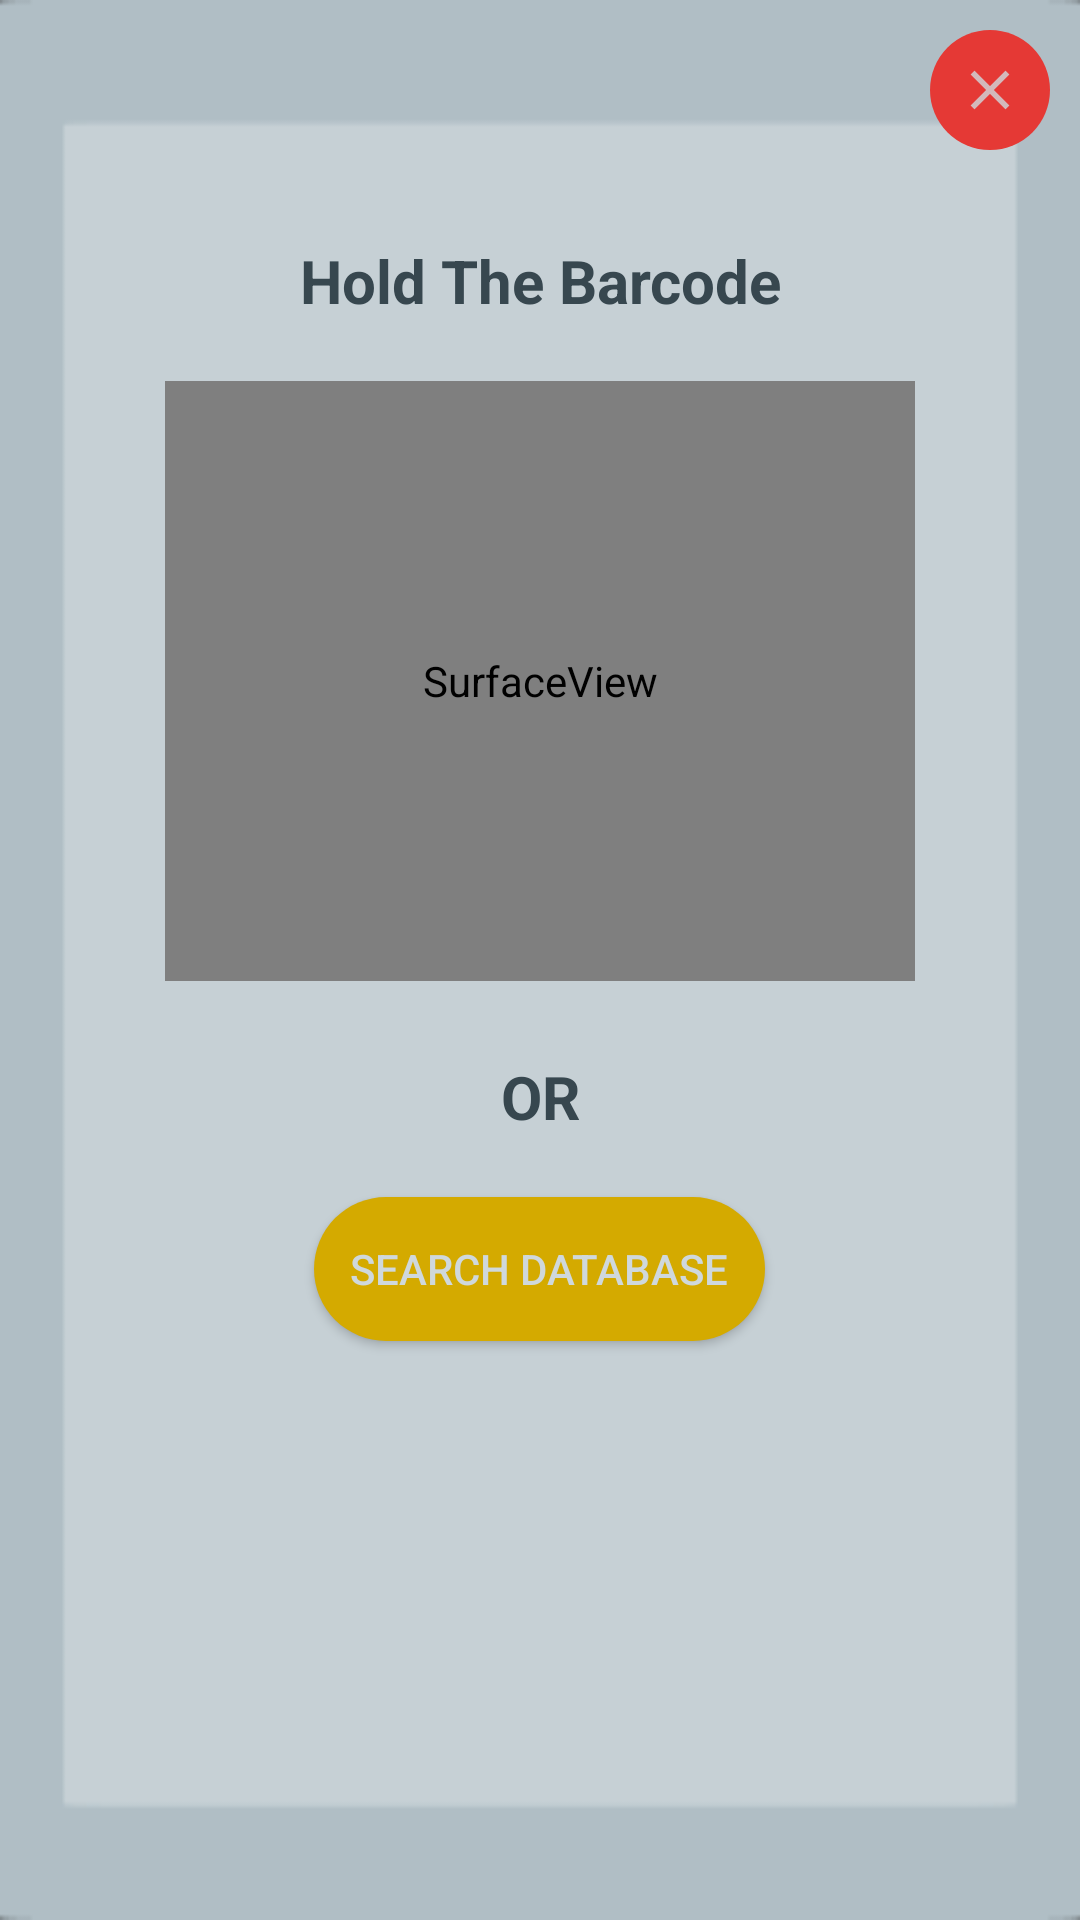

The Android layout XML behind this screen, and the referenced resources:
<!-- AndroidManifest.xml: application theme LightTheme -->
<!-- res/layout/popup_compexbarcode.xml -->
<LinearLayout xmlns:android="http://schemas.android.com/apk/res/android"
    xmlns:app="http://schemas.android.com/apk/res-auto"
    android:layout_width="350dp"
    android:layout_height="500dp"
    android:layout_gravity="center"
    android:background="?attr/editTextBackground"
    android:gravity="center_horizontal"
    android:orientation="vertical"
    android:paddingTop="10dp"
    android:paddingBottom="10dp">

    <LinearLayout
        android:layout_width="match_parent"
        android:layout_height="wrap_content"
        android:layout_gravity="center_horizontal"
        android:gravity="end"
        android:layout_marginBottom="20dp"
        android:orientation="horizontal">

        <ImageButton
            android:id="@+id/ComplexBarcodeCloseButton"
            android:layout_width="40dp"
            android:layout_height="40dp"
            android:layout_marginStart="10dp"
            android:layout_marginEnd="10dp"
            android:background="@drawable/rounded_button_five"
            android:contentDescription="@string/CloseButtonContentDescription"
            android:scaleType="fitXY"
            app:srcCompat="@drawable/ic_close" />
    </LinearLayout>


    <TextView
        android:layout_width="match_parent"
        android:layout_height="wrap_content"
        android:layout_marginTop="10dp"
        android:layout_marginBottom="20dp"
        android:textAlignment="center"
        android:textSize="20sp"
        android:textStyle="bold"
        android:text="Hold The Barcode"
        android:textColor="?attr/titleTextColor" />

    <SurfaceView
        android:id="@+id/ComplexBarcodeSurface"
        android:layout_width="250dp"
        android:layout_height="200dp"
        android:layout_marginBottom="10dp">

    </SurfaceView>

    <TextView
        android:layout_width="match_parent"
        android:layout_height="wrap_content"
        android:layout_marginTop="15dp"
        android:layout_marginBottom="15dp"
        android:scrollY="40dp"
        android:textAlignment="center"
        android:textStyle="bold"
        android:textSize="20sp"
        android:text="OR"
        android:textColor="?attr/titleTextColor" />

    <Button
        android:id="@+id/ComplexBarcodeSearchButton"
        android:layout_width="wrap_content"
        android:layout_height="wrap_content"
        android:layout_margin="5dp"
        android:padding="12dp"
        android:background="@drawable/rounded_button_two"
        android:text="Search Database"
        android:textColor="?attr/colorPrimary"
        />


</LinearLayout>
<!-- resources referenced by this layout -->
<resources>
  <!-- drawable ic_close (drawable-anydpi) -->
  <vector xmlns:android="http://schemas.android.com/apk/res/android"
      android:width="24dp"
      android:height="24dp"
      android:viewportWidth="43.2"
      android:viewportHeight="43.2"
      android:tint="?attr/colorPrimary"
      android:alpha="0.8">
    <group android:translateX="9.6"
        android:translateY="9.6">
        <path
            android:fillColor="#FF000000"
            android:pathData="M19,6.41L17.59,5 12,10.59 6.41,5 5,6.41 10.59,12 5,17.59 6.41,19 12,13.41 17.59,19 19,17.59 13.41,12z"/>
    </group>
  </vector>
  <!-- drawable rounded_button_five (drawable) -->
  <?xml version="1.0" encoding="utf-8"?>
  <shape xmlns:android="http://schemas.android.com/apk/res/android"
  android:shape = "rectangle">
  <solid android:color="?attr/colorError" />
  <corners android:bottomRightRadius="40dp"
      android:bottomLeftRadius="40dp"
      android:topRightRadius="40dp"
      android:topLeftRadius="40dp"/>
  </shape>
  <!-- drawable rounded_button_two (drawable) -->
  <?xml version="1.0" encoding="utf-8"?>
  <shape xmlns:android="http://schemas.android.com/apk/res/android"
  android:shape = "rectangle">
  <solid android:color="?attr/colorControlHighlight" />
  <corners android:bottomRightRadius="40dp"
      android:bottomLeftRadius="40dp"
      android:topRightRadius="40dp"
      android:topLeftRadius="40dp"/>
  </shape>
  <string name="CloseButtonContentDescription">Close</string>
  <style name="LightTheme" parent="Theme.AppCompat.NoActionBar">
          <item name="colorPrimary">@color/lightPrimary</item>
          <item name="colorPrimaryDark">@color/lightPrimaryVarient</item>
          <item name="colorAccent">@color/darkPrimary</item>
          <item name="editTextColor">@color/lightDefaultText</item>
          <item name="titleTextColor">@color/lightTitleText</item>
          <item name="hintTextColor">@color/lightHintText</item>
          <item name="colorError">@color/lightFancyFive</item>
          <item name="colorBackgroundFloating">@color/lightFancyFour</item>
          <item name="colorControlActivated">@color/lightFancyThree</item>
          <item name="colorControlHighlight">@color/lightFancyTwo</item>
          <item name="colorControlNormal">@color/lightFancyOne</item>
          <item name="panelBackground">@drawable/background_largeplainlight</item>
          <item name="editTextBackground">@drawable/background_smallplainlight</item>
          <item name="actionModeBackground">@drawable/background_menu_light</item>
          <item name="android:windowLightStatusBar">true</item>
          <item name="selectableItemBackground">@drawable/livra_name_light</item>
          <item name="controlBackground">@drawable/livra_name_dark</item>
      </style>
  <color name="lightPrimary">#CFD8DC</color>
  <color name="lightPrimaryVarient">#B0BEC5</color>
  <color name="darkPrimary">#263238</color>
  <color name="lightDefaultText">#000000</color>
  <color name="lightTitleText">#37474F</color>
  <color name="lightHintText">#607D8B</color>
  <color name="lightFancyFive">#E53935</color>
  
      Theme Dark
  <color name="lightFancyFour">#1E88E5</color>
  <color name="lightFancyThree">#008033</color>
  <color name="lightFancyTwo">#D4AA00</color>
  <color name="lightFancyOne">#672178</color>
  <!-- drawable background_largeplainlight: png bitmap (drawable, 3354 bytes) -->
  <!-- drawable background_smallplainlight: png bitmap (drawable, 2377 bytes) -->
  <!-- drawable background_menu_light: png bitmap (drawable, 19624 bytes) -->
  <!-- drawable livra_name_light: png bitmap (drawable, 26506 bytes) -->
  <!-- drawable livra_name_dark: png bitmap (drawable, 27235 bytes) -->
</resources>
